Run: headless pygame with SDL's dummy video driver; simulated clock (each Clock.tick advances the game by its frame time, no real sleeping); random seed 0; keys injected as events and as key.get_pressed() state; mouse plan: one left click at the window centre at the start of phase 2, then a move to the lower-right quarter at the start of phase 3.
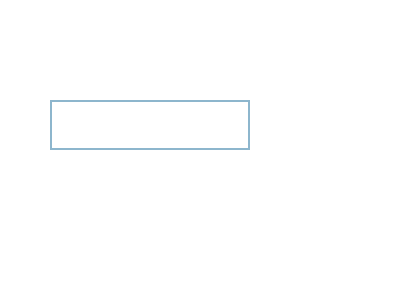
Frame 1 of 4 · flips 1–60 · no input
Frame 2 of 4 · flips 61–180 · clicked the window centre · tapped SPACE, RETURN · held RIGHT (→), D · screen unchanged from frame 1, image omitted
Frame 3 of 4 · flips 181–300 · moved the mouse to the lower-right quarter · held DOWN (↓), S · screen unchanged from frame 2, image omitted
Frame 4 of 4 · flips 301–420 · held LEFT (←), A, UP (↑), W · screen unchanged from frame 3, image omitted

The pygame program that drew these frames:


import pygame
import sys

pygame.init()

# Определение цветов
WHITE = (255, 255, 255)
BLACK = (0, 0, 0)

# Инициализация Pygame
screen = pygame.display.set_mode((400, 300))
pygame.display.set_caption("Pygame Text Input")

clock = pygame.time.Clock()

# Настройка шрифта
font = pygame.font.Font(None, 36)

# Создание поля ввода текста
input_rect = pygame.Rect(50, 100, 200, 50)
color_inactive = pygame.Color('lightskyblue3')
color_active = pygame.Color('dodgerblue2')
color = color_inactive
active = False
text = ''
text_surface = font.render(text, True, color)

while True:
    for event in pygame.event.get():
        if event.type == pygame.QUIT:
            pygame.quit()
            sys.exit()
        if event.type == pygame.MOUSEBUTTONDOWN:
            if input_rect.collidepoint(event.pos):
                active = not active
            else:
                active = False
            color = color_active if active else color_inactive
        if event.type == pygame.KEYDOWN:
            if active:
                if event.key == pygame.K_RETURN:
                    print(text)
                    text = ''
                elif event.key == pygame.K_BACKSPACE:
                    text = text[:-1]
                else:
                    text += event.unicode
                text_surface = font.render(text, True, color)

    screen.fill(WHITE)
    width = max(200, text_surface.get_width()+10)
    input_rect.w = width
    pygame.draw.rect(screen, color, input_rect, 2)
    screen.blit(text_surface, (input_rect.x+5, input_rect.y+5))
    pygame.display.flip()
    clock.tick(30)
